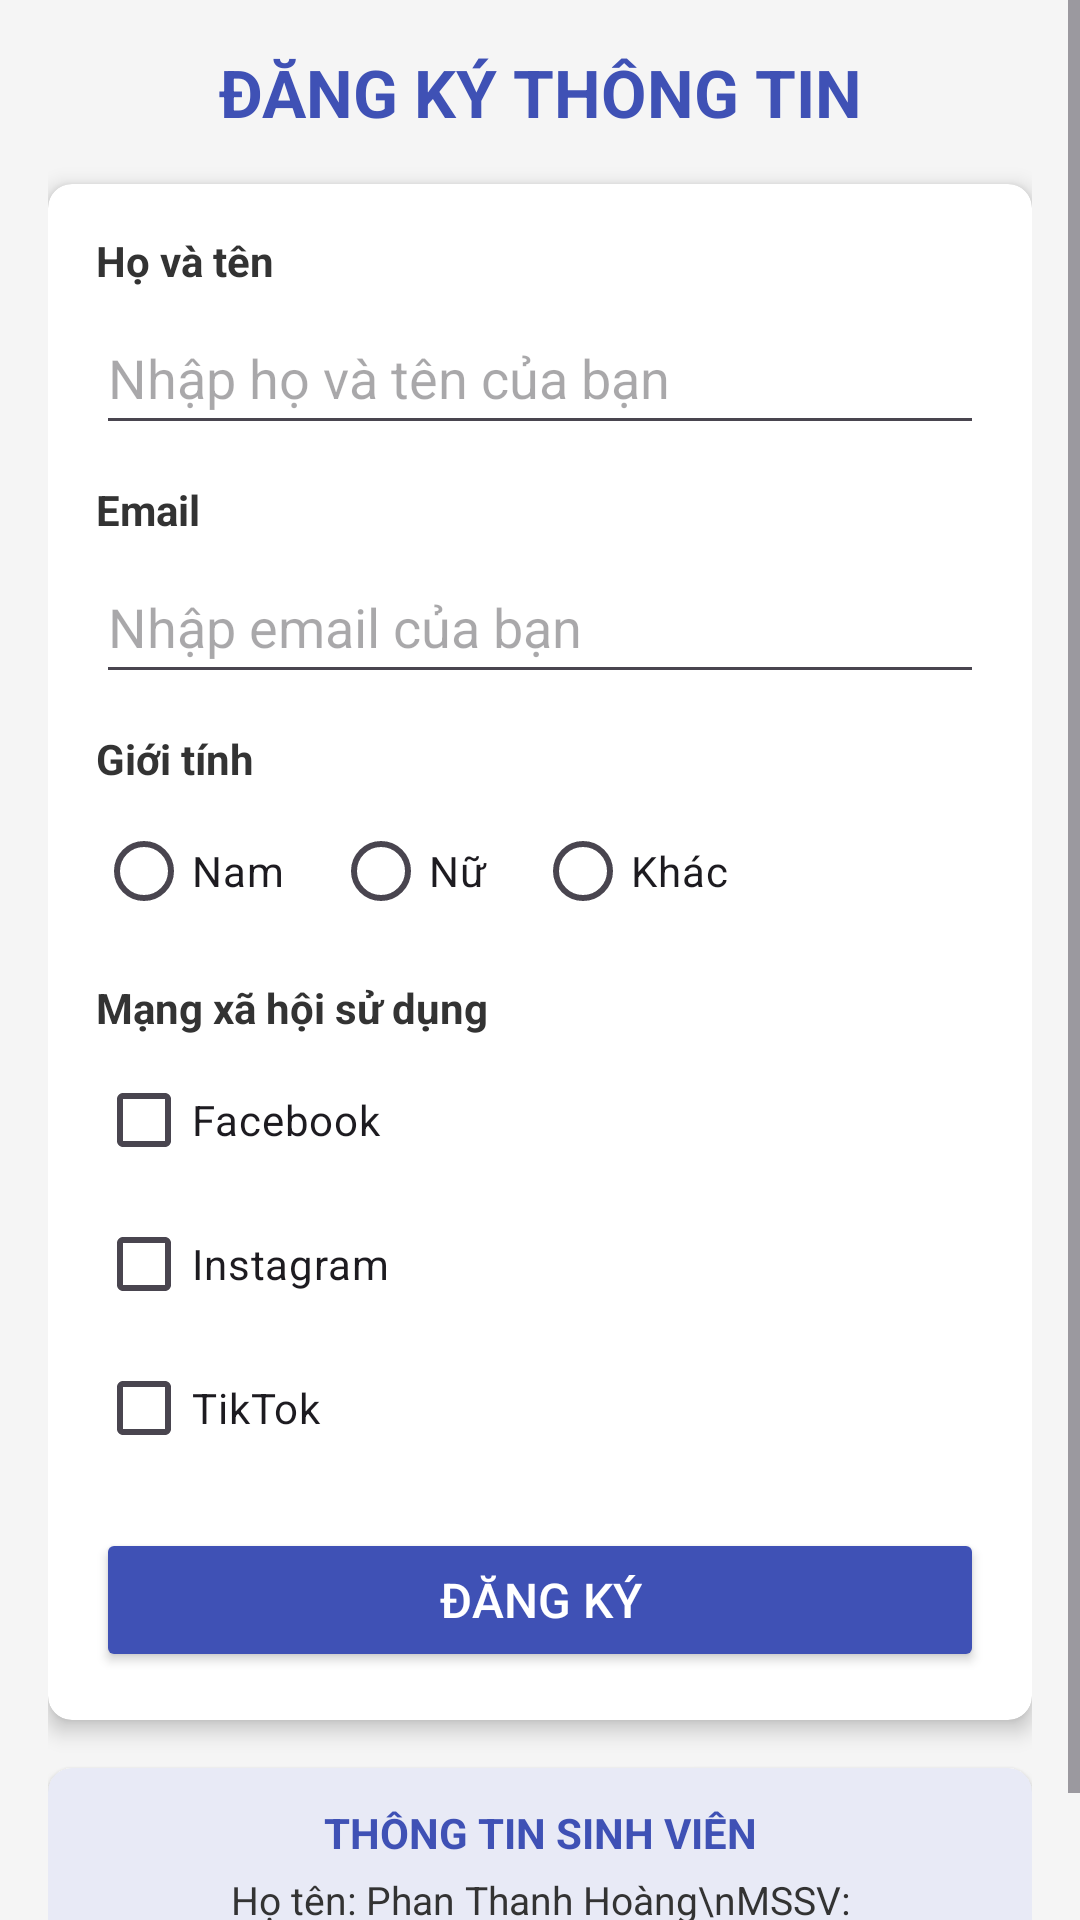

Reconstruct the res/layout file that produces this screen, plus the resources it refers to.
<!-- AndroidManifest.xml: application theme Theme.BàiTậpEvent -->
<!-- res/layout/activity_main.xml -->
<?xml version="1.0" encoding="utf-8"?>
<ScrollView xmlns:android="http://schemas.android.com/apk/res/android"
    xmlns:app="http://schemas.android.com/apk/res-auto"
    xmlns:tools="http://schemas.android.com/tools"
    android:id="@+id/main"
    android:layout_width="match_parent"
    android:layout_height="match_parent"
    android:fillViewport="true"
    android:background="#F5F5F5"
    tools:context=".MainActivity">

    <LinearLayout
        android:layout_width="match_parent"
        android:layout_height="wrap_content"
        android:orientation="vertical"
        android:padding="16dp">

        
        <TextView
            android:layout_width="match_parent"
            android:layout_height="wrap_content"
            android:text="ĐĂNG KÝ THÔNG TIN"
            android:textSize="22sp"
            android:textStyle="bold"
            android:textColor="#3F51B5"
            android:gravity="center"
            android:layout_marginBottom="16dp" />

        
        <androidx.cardview.widget.CardView
            android:layout_width="match_parent"
            android:layout_height="wrap_content"
            app:cardCornerRadius="8dp"
            app:cardElevation="4dp"
            android:layout_marginBottom="16dp">

            <LinearLayout
                android:layout_width="match_parent"
                android:layout_height="wrap_content"
                android:orientation="vertical"
                android:padding="16dp">

                
                <TextView
                    android:layout_width="wrap_content"
                    android:layout_height="wrap_content"
                    android:text="Họ và tên"
                    android:textStyle="bold"
                    android:textColor="#333333"
                    android:layout_marginBottom="4dp" />

                <EditText
                    android:id="@+id/etFullName"
                    android:layout_width="match_parent"
                    android:layout_height="wrap_content"
                    android:hint="Nhập họ và tên của bạn"
                    android:inputType="textPersonName"
                    android:minHeight="48dp"
                    android:layout_marginBottom="12dp" />

                
                <TextView
                    android:layout_width="wrap_content"
                    android:layout_height="wrap_content"
                    android:text="Email"
                    android:textStyle="bold"
                    android:textColor="#333333"
                    android:layout_marginBottom="4dp" />

                <EditText
                    android:id="@+id/etEmail"
                    android:layout_width="match_parent"
                    android:layout_height="wrap_content"
                    android:hint="Nhập email của bạn"
                    android:inputType="textEmailAddress"
                    android:minHeight="48dp"
                    android:layout_marginBottom="12dp" />

                
                <TextView
                    android:layout_width="wrap_content"
                    android:layout_height="wrap_content"
                    android:text="Giới tính"
                    android:textStyle="bold"
                    android:textColor="#333333"
                    android:layout_marginBottom="4dp" />

                <RadioGroup
                    android:id="@+id/rgGender"
                    android:layout_width="match_parent"
                    android:layout_height="wrap_content"
                    android:orientation="horizontal"
                    android:layout_marginBottom="12dp">

                    <RadioButton
                        android:id="@+id/rbMale"
                        android:layout_width="wrap_content"
                        android:layout_height="wrap_content"
                        android:text="Nam"
                        android:layout_marginEnd="16dp" />

                    <RadioButton
                        android:id="@+id/rbFemale"
                        android:layout_width="wrap_content"
                        android:layout_height="wrap_content"
                        android:text="Nữ"
                        android:layout_marginEnd="16dp" />

                    <RadioButton
                        android:id="@+id/rbOther"
                        android:layout_width="wrap_content"
                        android:layout_height="wrap_content"
                        android:text="Khác" />
                </RadioGroup>

                
                <TextView
                    android:layout_width="wrap_content"
                    android:layout_height="wrap_content"
                    android:text="Mạng xã hội sử dụng"
                    android:textStyle="bold"
                    android:textColor="#333333"
                    android:layout_marginBottom="4dp" />

                <CheckBox
                    android:id="@+id/cbFacebook"
                    android:layout_width="wrap_content"
                    android:layout_height="wrap_content"
                    android:text="Facebook" />

                <CheckBox
                    android:id="@+id/cbInstagram"
                    android:layout_width="wrap_content"
                    android:layout_height="wrap_content"
                    android:text="Instagram" />

                <CheckBox
                    android:id="@+id/cbTiktok"
                    android:layout_width="wrap_content"
                    android:layout_height="wrap_content"
                    android:text="TikTok"
                    android:layout_marginBottom="16dp" />

                
                <Button
                    android:id="@+id/btnRegister"
                    android:layout_width="match_parent"
                    android:layout_height="wrap_content"
                    android:text="Đăng Ký"
                    android:textSize="16sp"
                    android:backgroundTint="#3F51B5"
                    android:textColor="#FFFFFF"
                    android:minHeight="48dp" />

            </LinearLayout>
        </androidx.cardview.widget.CardView>

        
        <androidx.cardview.widget.CardView
            android:layout_width="match_parent"
            android:layout_height="wrap_content"
            app:cardCornerRadius="8dp"
            app:cardElevation="2dp"
            app:cardBackgroundColor="#E8EAF6">

            <LinearLayout
                android:layout_width="match_parent"
                android:layout_height="wrap_content"
                android:orientation="vertical"
                android:padding="12dp">

                <TextView
                    android:layout_width="match_parent"
                    android:layout_height="wrap_content"
                    android:text="THÔNG TIN SINH VIÊN"
                    android:textStyle="bold"
                    android:textColor="#3F51B5"
                    android:textSize="14sp"
                    android:gravity="center"
                    android:layout_marginBottom="4dp" />

                <TextView
                    android:id="@+id/tvStudentInfo"
                    android:layout_width="match_parent"
                    android:layout_height="wrap_content"
                    android:text="Họ tên: Phan Thanh Hoàng\nMSSV: 23115141122105\nLớp: 23SK1"
                    android:textSize="13sp"
                    android:textColor="#333333"
                    android:gravity="center" />

            </LinearLayout>
        </androidx.cardview.widget.CardView>

    </LinearLayout>
</ScrollView>
<!-- resources referenced by this layout -->
<resources>
  <style name="Theme.BàiTậpEvent" parent="Base.Theme.BàiTậpEvent" />
  <style name="Base.Theme.BàiTậpEvent" parent="Theme.Material3.DayNight.NoActionBar">
          
          
      </style>
</resources>
